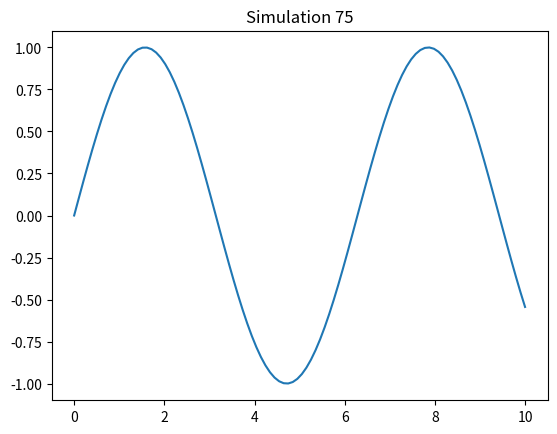

The script that saved this image:
import numpy as np
import matplotlib.pyplot as plt
x = np.linspace(0, 10, 100)
y = np.sin(x)
plt.plot(x, y)
plt.title('Simulation 75')
plt.show()
